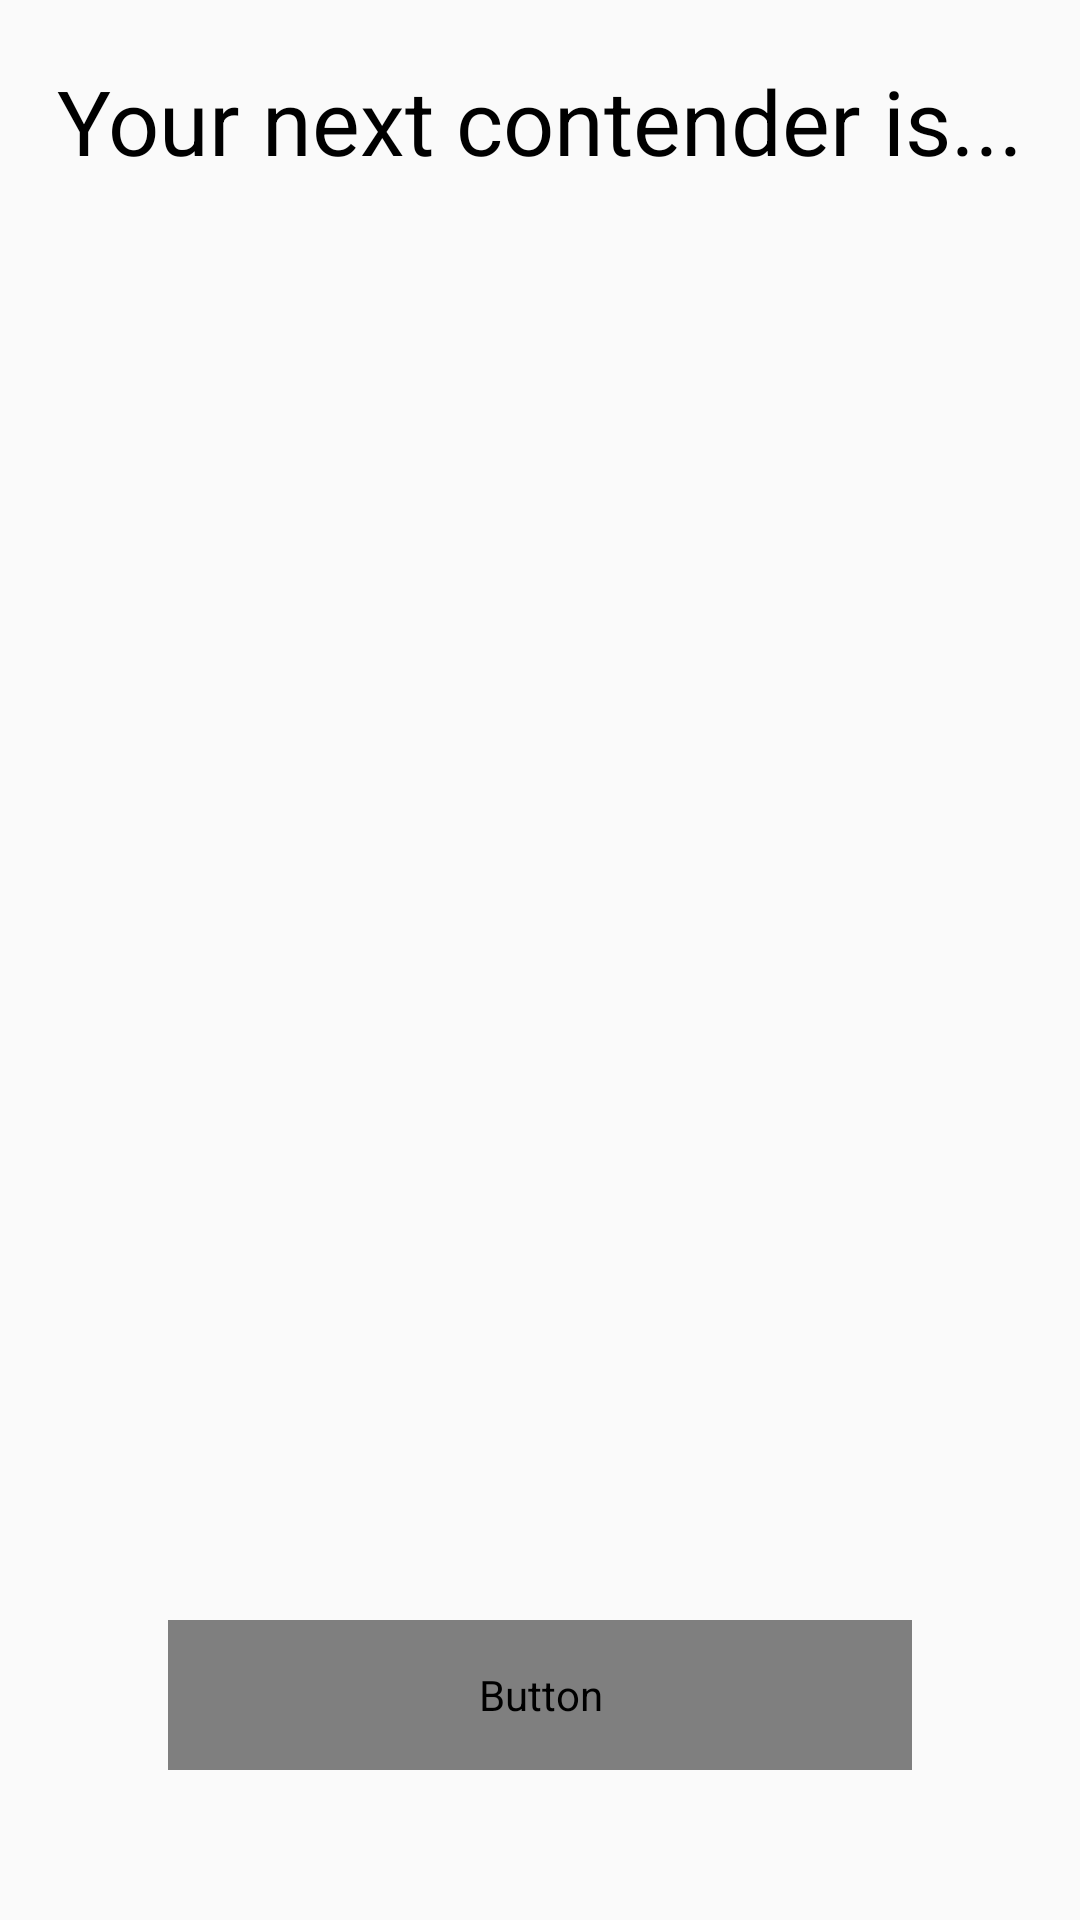

Produce the Android XML layout that renders to this screen, including the resource entries it uses.
<!-- AndroidManifest.xml: application theme AppTheme -->
<!-- res/layout/activity_wheel.xml -->
<?xml version="1.0" encoding="utf-8"?>
<androidx.constraintlayout.widget.ConstraintLayout xmlns:android="http://schemas.android.com/apk/res/android"
    xmlns:app="http://schemas.android.com/apk/res-auto"
    xmlns:tools="http://schemas.android.com/tools"
    android:layout_width="match_parent"
    android:layout_height="match_parent"
    tools:context=".WheelActivity">

    <TextView
        android:id="@+id/title_tv"
        android:layout_width="0dp"
        android:layout_height="wrap_content"
        android:layout_marginTop="20dp"
        android:text="Your next contender is..."
        android:textAlignment="center"
        android:textColor="@android:color/black"
        android:textSize="30sp"
        app:layout_constraintEnd_toEndOf="parent"
        app:layout_constraintStart_toStartOf="parent"
        app:layout_constraintTop_toTopOf="parent" />

    <TextView
        android:id="@+id/tv_ContenderName"
        android:layout_width="0dp"
        android:layout_height="wrap_content"
        android:layout_marginTop="70dp"
        android:text=""
        android:textAlignment="center"
        android:textColor="@android:color/black"
        android:textSize="30sp"
        app:layout_constraintEnd_toEndOf="parent"
        app:layout_constraintStart_toStartOf="parent"
        app:layout_constraintTop_toTopOf="parent" />

    <ImageView
        android:id="@+id/rol_body"
        android:layout_width="410dp"
        android:layout_height="410dp"
        app:layout_constraintBottom_toBottomOf="@+id/rol_border"
        app:layout_constraintEnd_toEndOf="@+id/rol_border"
        app:layout_constraintStart_toStartOf="@+id/rol_border"
        app:layout_constraintTop_toTopOf="@+id/rol_border"
        app:layout_constraintVertical_bias="0.32"
        app:srcCompat="@drawable/roulette_body" />

    <ImageView
        android:id="@+id/rol_border"
        android:layout_width="350dp"
        android:layout_height="350dp"
        android:layout_marginBottom="130dp"
        app:layout_constraintBottom_toBottomOf="parent"
        app:layout_constraintEnd_toEndOf="parent"
        app:layout_constraintHorizontal_bias="0.491"
        app:layout_constraintStart_toStartOf="parent"
        app:srcCompat="@drawable/roulette_border" />

    <Button
        android:id="@+id/wheel_spin_button"
        style="@style/Widget.AppCompat.Button.Borderless"
        android:layout_width="match_parent"
        android:layout_height="50dp"
        android:layout_marginStart="56dp"
        android:layout_marginEnd="56dp"
        android:layout_marginBottom="50dp"
        android:background="@drawable/bg_btn_primary"
        android:fontFamily="@font/mmedium"
        android:text="Spin"
        android:textAllCaps="false"
        android:textColor="#FFF"
        android:textSize="18sp"
        app:layout_constraintBottom_toBottomOf="parent"
        app:layout_constraintEnd_toEndOf="parent"
        app:layout_constraintStart_toStartOf="parent" />

</androidx.constraintlayout.widget.ConstraintLayout>
<!-- resources referenced by this layout -->
<resources>
  <!-- drawable roulette_body: png bitmap (drawable, 272397 bytes) -->
  <!-- drawable roulette_border: png bitmap (drawable, 140797 bytes) -->
  <style name="AppTheme" parent="Theme.AppCompat.Light.DarkActionBar">
          
          <item name="colorPrimary">@color/colorPrimaryDark</item>
      </style>
  <color name="colorPrimaryDark">#4267c9</color>
</resources>
